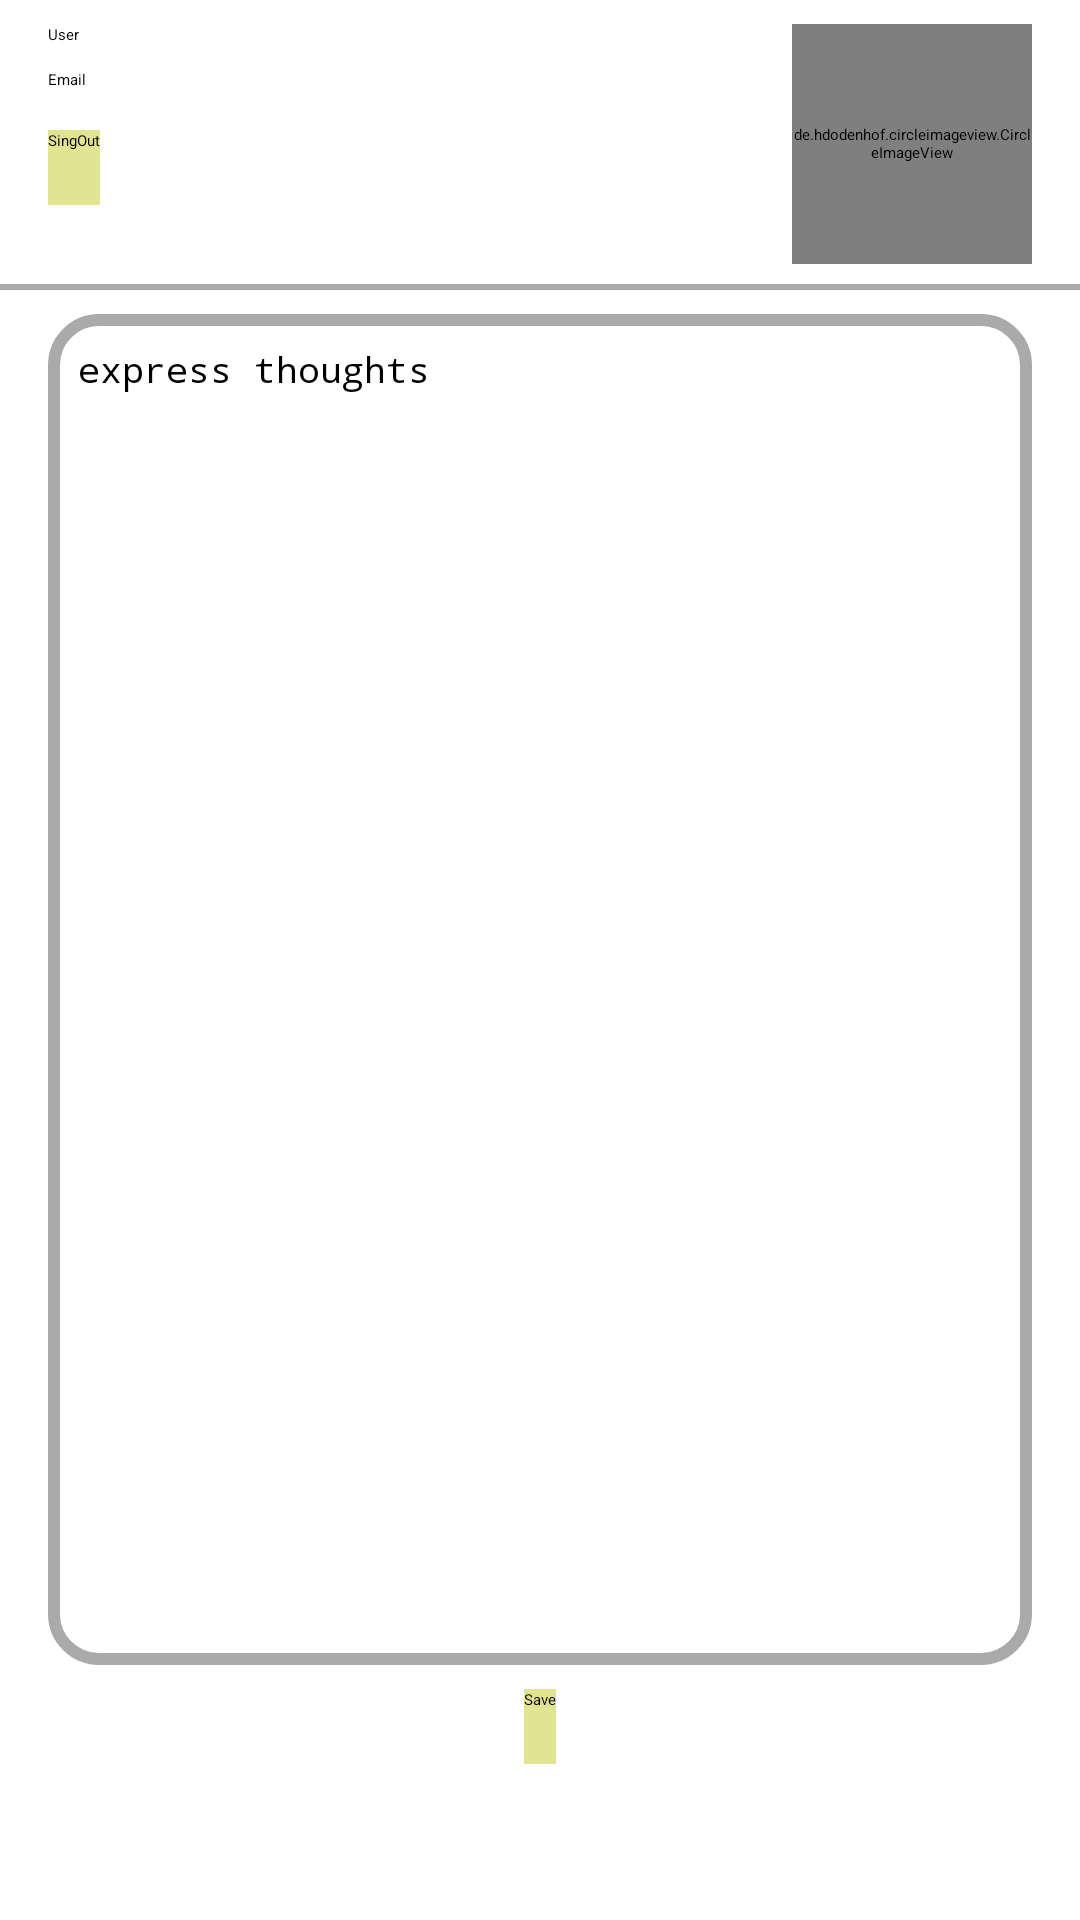

Reconstruct the res/layout file that produces this screen, plus the resources it refers to.
<!-- AndroidManifest.xml: application theme AppTheme -->
<!-- res/layout/activity_eke_edit_post.xml -->
<?xml version="1.0" encoding="utf-8"?>
<layout
    xmlns:android="http://schemas.android.com/apk/res/android"
    xmlns:app="http://schemas.android.com/apk/res-auto"
    xmlns:tools="http://schemas.android.com/tools"
    android:layout_alignParentBottom="true">

    <android.support.constraint.ConstraintLayout
        android:layout_width="match_parent"
        android:layout_height="match_parent"
        android:background="@drawable/ic_background_unsplash"
        android:isScrollContainer="true"
        tools:context=".EkeJournalActivity">

        <de.hdodenhof.circleimageview.CircleImageView
            xmlns:app="http://schemas.android.com/apk/res-auto"
            android:id="@+id/profile_image"
            android:layout_width="80dp"
            android:layout_height="80dp"
            android:layout_marginEnd="16dp"
            android:layout_marginRight="16dp"
            android:layout_marginTop="8dp"
            android:scaleType="centerCrop"
            app:civ_border_color="#FF000000"
            app:civ_border_width="4dp"
            app:layout_constraintEnd_toEndOf="parent"
            app:layout_constraintTop_toTopOf="parent"
            app:srcCompat="@drawable/ic_user_icon"/>

        <TextView
            android:id="@+id/showUser"
            android:layout_width="0dp"
            android:layout_height="wrap_content"
            android:layout_marginEnd="8dp"
            android:layout_marginLeft="16dp"
            android:layout_marginRight="8dp"
            android:layout_marginStart="16dp"
            android:layout_marginTop="8dp"
            android:text="@string/textviewUser"
            app:layout_constraintEnd_toStartOf="@+id/profile_image"
            app:layout_constraintStart_toStartOf="parent"
            app:layout_constraintTop_toTopOf="parent"/>

        <TextView
            android:id="@+id/showEmail"
            android:layout_width="0dp"
            android:layout_height="wrap_content"
            android:layout_marginEnd="8dp"
            android:layout_marginLeft="16dp"
            android:layout_marginRight="8dp"
            android:layout_marginStart="16dp"
            android:layout_marginTop="8dp"
            android:text="@string/email"
            app:layout_constraintEnd_toStartOf="@+id/profile_image"
            app:layout_constraintHorizontal_bias="0.518"
            app:layout_constraintStart_toStartOf="parent"
            app:layout_constraintTop_toBottomOf="@+id/showUser"/>

        <View
            android:id="@+id/view"
            android:layout_width="0dp"
            android:layout_height="2dp"
            android:background="#aaaaaa"
            app:layout_constraintBottom_toBottomOf="parent"
            app:layout_constraintEnd_toEndOf="parent"
            app:layout_constraintHorizontal_bias="1.0"
            app:layout_constraintStart_toStartOf="parent"
            app:layout_constraintTop_toBottomOf="@+id/profile_image"
            app:layout_constraintVertical_bias="0.012"/>

        <Button
            android:id="@+id/buttonSignOut"
            android:layout_width="wrap_content"
            android:layout_height="25dp"
            android:layout_marginEnd="8dp"
            android:layout_marginLeft="16dp"
            android:layout_marginRight="8dp"
            android:layout_marginStart="16dp"
            android:layout_marginTop="8dp"
            style="@style/FirebaseLoginTheme"
            android:background="#E1E592"
            android:text="@string/singout"
            android:textAlignment="gravity"
            app:layout_constraintBottom_toTopOf="@+id/view"
            app:layout_constraintEnd_toStartOf="@+id/profile_image"
            app:layout_constraintHorizontal_bias="0.0"
            app:layout_constraintStart_toStartOf="parent"
            app:layout_constraintTop_toBottomOf="@+id/showEmail"
            app:layout_constraintVertical_bias="0.166"/>


        <EditText
            android:id="@+id/useritem"
            android:layout_width="0dp"
            android:layout_height="0dp"
            android:layout_marginBottom="8dp"
            android:layout_marginEnd="16dp"
            android:layout_marginLeft="16dp"
            android:layout_marginRight="16dp"
            android:layout_marginStart="16dp"
            android:layout_marginTop="8dp"
            android:background="@drawable/rounded_edittext"
            android:ems="10"
            android:hint="@string/express_thoghts"
            android:inputType="textMultiLine"
            android:padding="10dp"
            android:scrollbars="vertical"
            android:textSize="12sp"
            android:typeface="monospace"
            app:layout_constraintBottom_toTopOf="@+id/buttonSavePost"
            app:layout_constraintEnd_toEndOf="parent"
            app:layout_constraintStart_toStartOf="parent"
            app:layout_constraintTop_toBottomOf="@+id/view"/>

        <Button
            android:id="@+id/buttonSavePost"
            style="@style/FirebaseLoginTheme"
            android:layout_width="wrap_content"
            android:layout_height="25dp"
            android:layout_marginBottom="52dp"
            android:layout_marginTop="8dp"
            android:background="#E1E592"
            android:text="@string/save"
            android:textAlignment="gravity"
            app:layout_constraintBottom_toBottomOf="parent"
            app:layout_constraintEnd_toEndOf="parent"
            app:layout_constraintStart_toStartOf="parent"
            app:layout_constraintVertical_bias="0.489"/>
    </android.support.constraint.ConstraintLayout>
</layout>
<!-- resources referenced by this layout -->
<resources>
  <!-- drawable ic_user_icon: vector/xml drawable (drawable, 45380 chars, omitted) -->
  <!-- drawable rounded_edittext (drawable) -->
  <?xml version="1.0" encoding="utf-8"?>
  <selector xmlns:android="http://schemas.android.com/apk/res/android">
      <item>
          <shape android:shape="rectangle">
              <solid android:color="@android:color/white"/>
              <stroke android:width="4dp" android:color="#ffaaaaaa"/>
              <corners android:radius="15dp"/>
              
              
          </shape>
      </item>
  </selector>
  <string name="email">Email</string>
  <string name="express_thoghts">express thoughts</string>
  <string name="save">Save</string>
  <string name="singout">SingOut</string>
  <string name="textviewUser">User</string>
  <style name="FirebaseLoginTheme" parent="FirebaseUI">
          <item name="windowNoTitle">true</item>
          <item name="windowActionBar">true</item>
          <item name="android:windowFullscreen">false</item>
          <item name="android:windowContentOverlay">@null</item>
          <item name="android:windowBackground">@drawable/fui_ic_googleg_color_24dp</item>
      </style>
  <style name="AppTheme" parent="FirebaseUI">
          
          <item name="colorPrimary">@color/colorPrimary</item>
          <item name="colorPrimaryDark">@color/colorPrimaryDark</item>
          <item name="colorAccent">@color/colorAccent</item>
      </style>
  <!-- not gathered from this repository: default colours our renderer supplied (Android Studio template values) -->
  <color name="colorPrimary">#FF6200EE</color>
  <color name="colorPrimaryDark">#FF3700B3</color>
  <color name="colorAccent">#FF03DAC5</color>
</resources>
